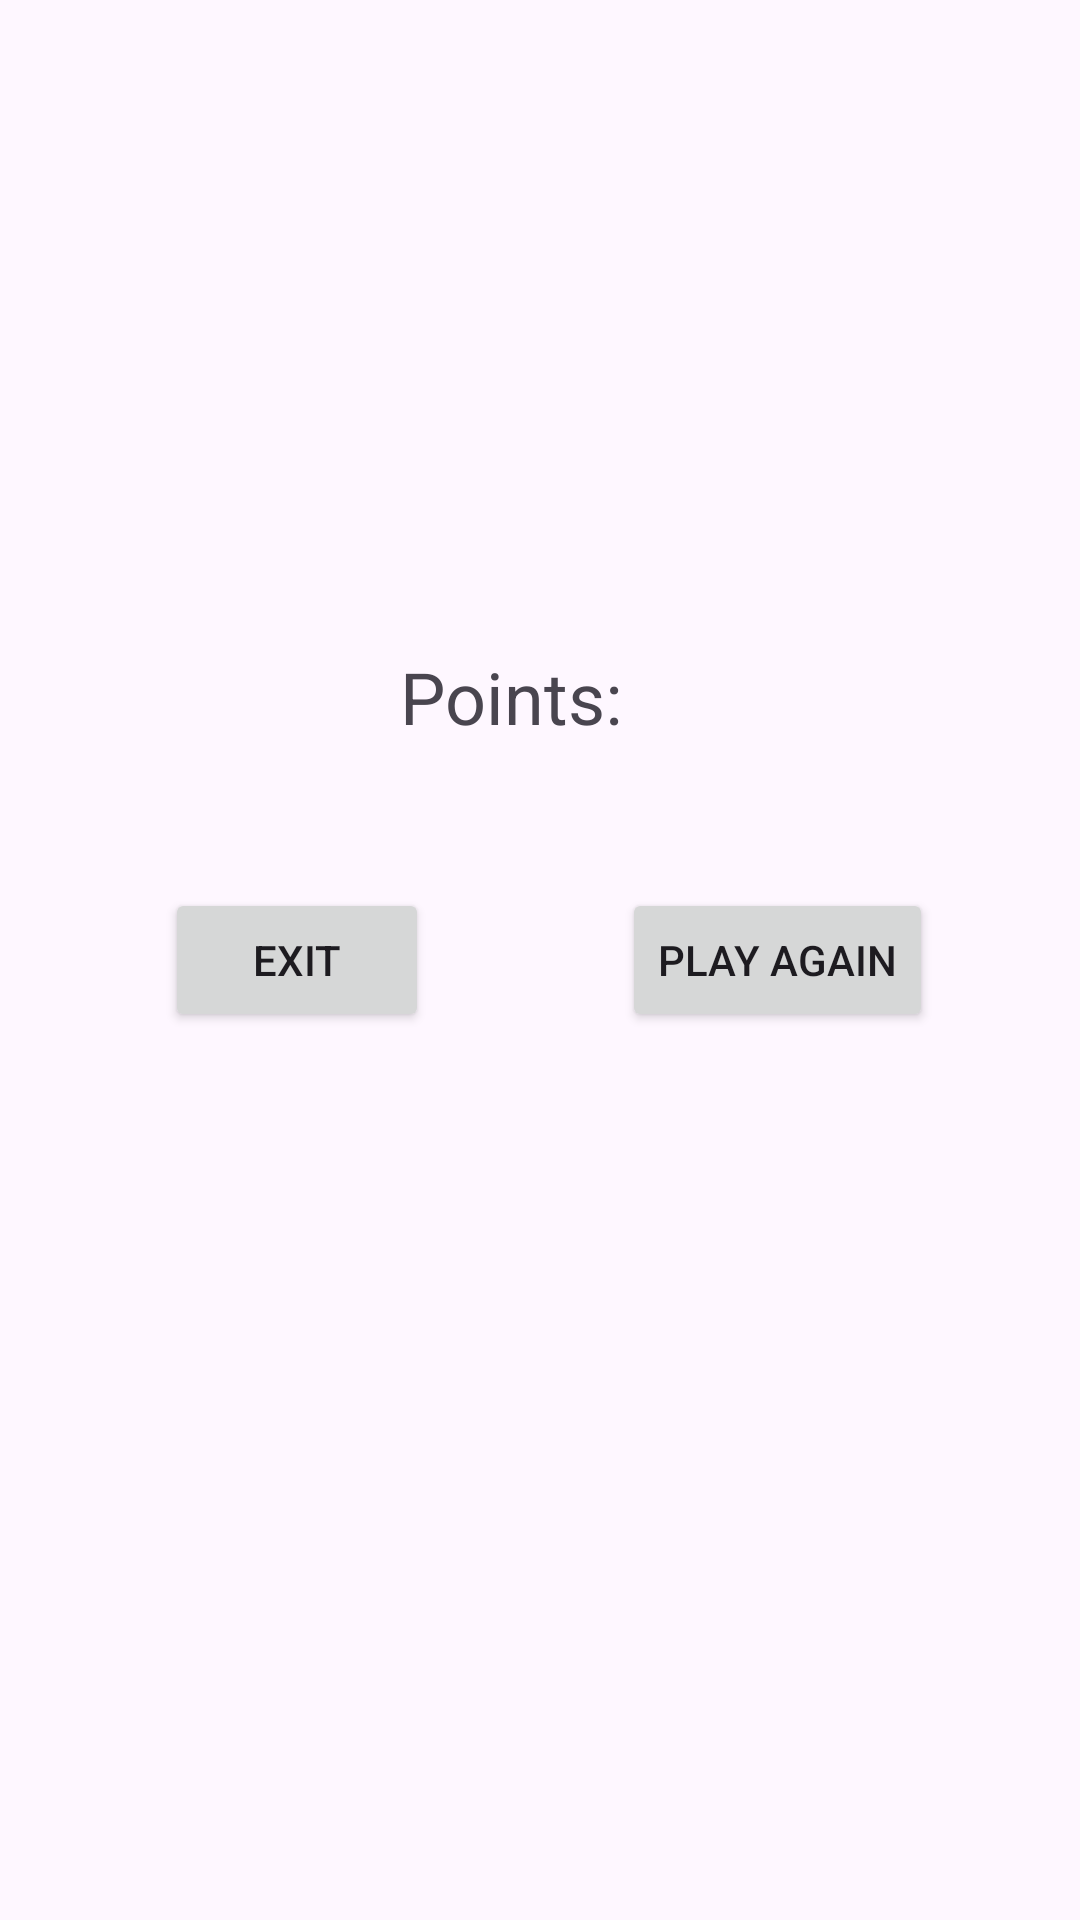

Android layout source for this screen:
<!-- AndroidManifest.xml: application theme Theme.Spacebulletshooter -->
<!-- res/layout/activity_game_over.xml -->
<?xml version="1.0" encoding="utf-8"?>
<androidx.constraintlayout.widget.ConstraintLayout xmlns:android="http://schemas.android.com/apk/res/android"
    xmlns:app="http://schemas.android.com/apk/res-auto"
    xmlns:tools="http://schemas.android.com/tools"
    android:layout_width="match_parent"
    android:layout_height="match_parent"
    tools:context=".GameOver">

    <Button
        android:id="@+id/buttonExit"
        android:layout_width="wrap_content"
        android:layout_height="wrap_content"
        android:layout_marginStart="6dp"
        android:layout_marginEnd="15dp"
        android:text="Exit"
        app:layout_constraintBottom_toBottomOf="parent"
        app:layout_constraintEnd_toStartOf="@+id/buttonPlayAgain"
        app:layout_constraintStart_toStartOf="parent"
        app:layout_constraintTop_toTopOf="parent" />

    <Button
        android:id="@+id/buttonPlayAgain"
        android:layout_width="wrap_content"
        android:layout_height="wrap_content"
        android:text="Play Again"
        app:layout_constraintBaseline_toBaselineOf="@+id/buttonExit"
        app:layout_constraintEnd_toEndOf="parent"
        app:layout_constraintStart_toEndOf="@+id/buttonExit" />

    <TextView
        android:id="@+id/points"
        android:layout_width="wrap_content"
        android:layout_height="wrap_content"
        android:layout_marginStart="4dp"
        android:layout_marginTop="218dp"
        android:textSize="24dp"
        app:layout_constraintBottom_toBottomOf="parent"
        app:layout_constraintStart_toEndOf="@+id/textView2"
        app:layout_constraintTop_toTopOf="parent"
        app:layout_constraintVertical_bias="0.0" />

    <TextView
        android:id="@+id/textView2"
        android:layout_width="wrap_content"
        android:layout_height="wrap_content"
        android:layout_marginStart="39dp"
        android:layout_marginTop="216dp"
        android:text="Points:"
        android:textSize="24dp"
        app:layout_constraintEnd_toEndOf="parent"
        app:layout_constraintHorizontal_bias="0.205"
        app:layout_constraintStart_toStartOf="@+id/buttonExit"
        app:layout_constraintTop_toTopOf="parent" />

</androidx.constraintlayout.widget.ConstraintLayout>
<!-- resources referenced by this layout -->
<resources>
  <style name="Theme.Spacebulletshooter" parent="Base.Theme.Spacebulletshooter" />
  <style name="Base.Theme.Spacebulletshooter" parent="Theme.Material3.DayNight.NoActionBar">
          
          
      </style>
</resources>
